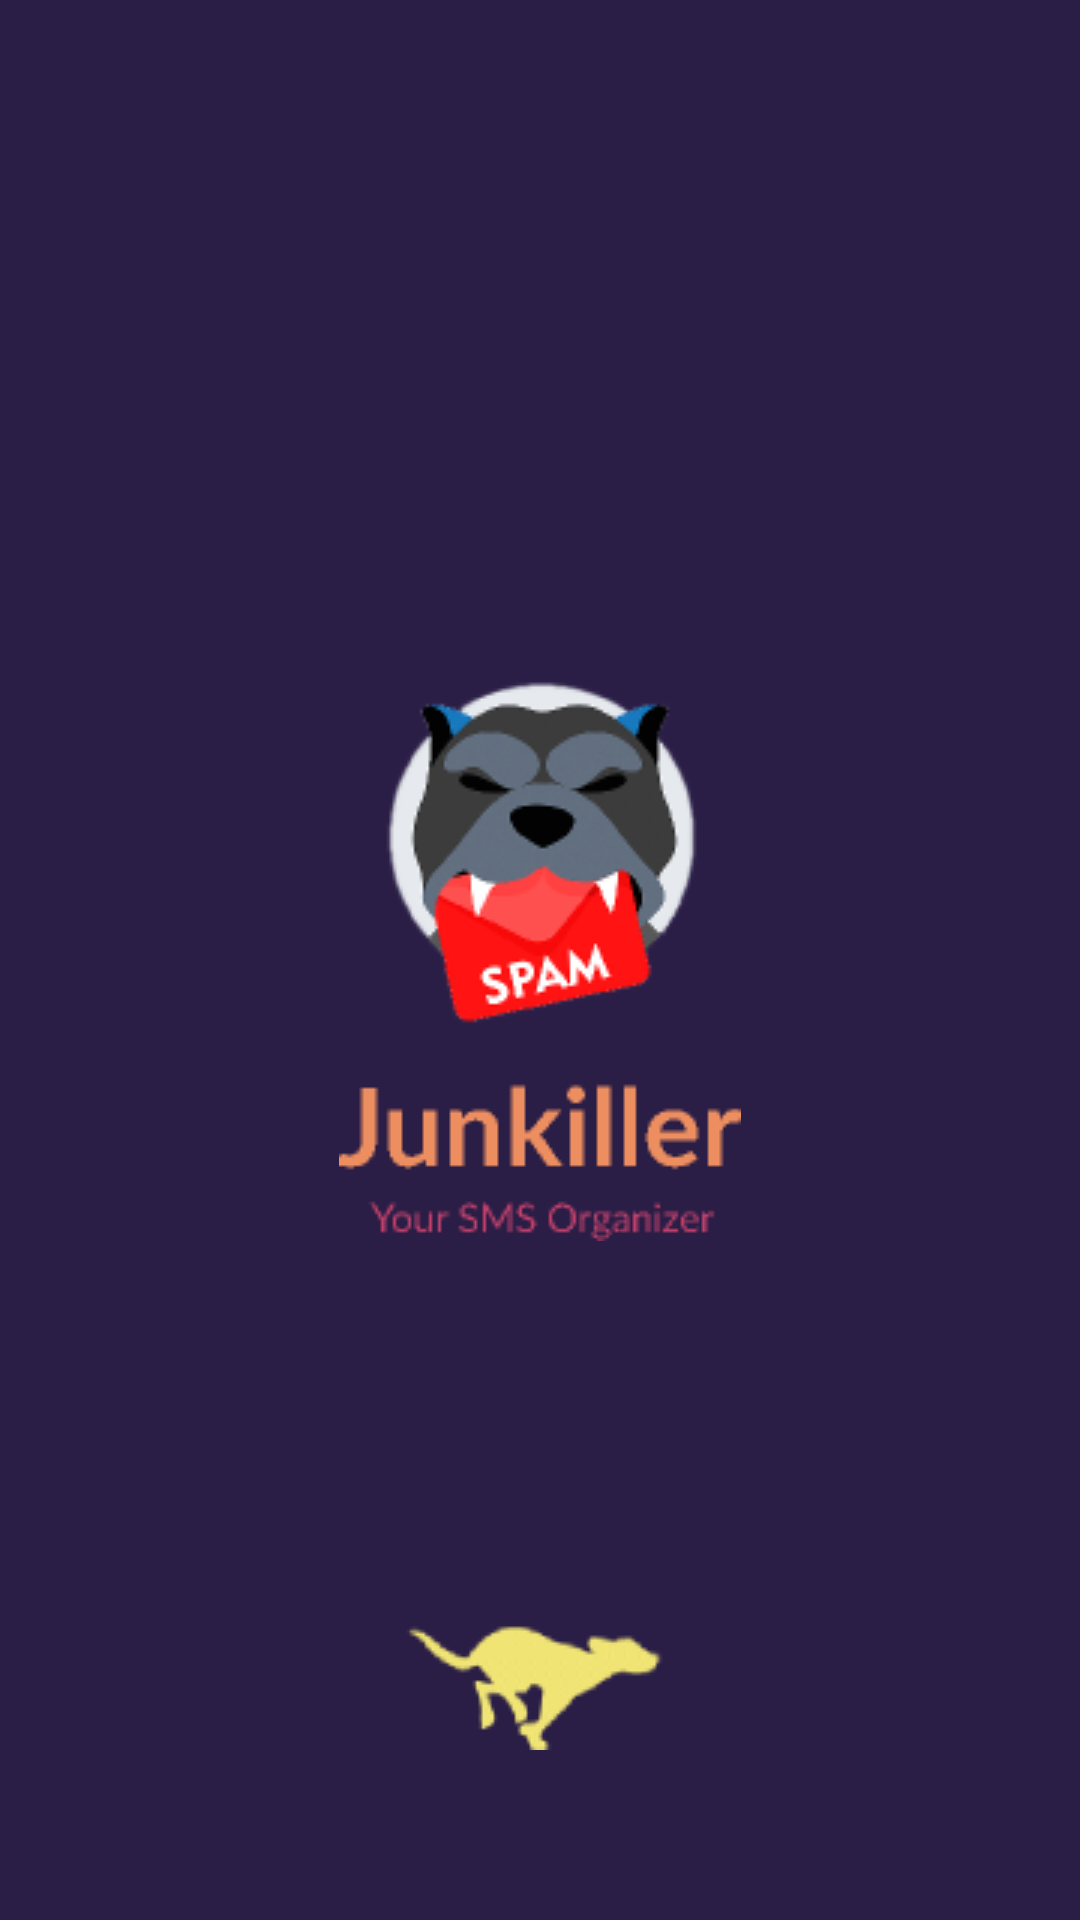

Produce the Android XML layout that renders to this screen, including the resource entries it uses.
<!-- AndroidManifest.xml: activity theme Theme.AppCompat.Light.NoActionBar -->
<!-- res/layout/activity_splash.xml -->
<?xml version="1.0" encoding="utf-8"?>
<android.support.constraint.ConstraintLayout xmlns:android="http://schemas.android.com/apk/res/android"
    xmlns:app="http://schemas.android.com/apk/res-auto"
    xmlns:tools="http://schemas.android.com/tools"
    android:layout_width="match_parent"
    android:layout_height="match_parent"
    android:background="#2a1e46"
    tools:context=".Activity.SplashActivity">

    <ImageView
        android:id="@+id/imageView"
        android:layout_width="wrap_content"
        android:layout_height="wrap_content"
        android:layout_marginStart="8dp"
        android:layout_marginTop="8dp"
        android:layout_marginEnd="8dp"
        android:layout_marginBottom="8dp"
        android:src="@drawable/splashscreendog"
        app:layout_constraintBottom_toBottomOf="parent"
        app:layout_constraintEnd_toEndOf="parent"
        app:layout_constraintStart_toStartOf="parent"
        app:layout_constraintTop_toTopOf="parent" />

    <ImageView
        android:layout_width="wrap_content"
        android:layout_height="wrap_content"
        android:layout_marginStart="8dp"
        android:layout_marginTop="8dp"
        android:layout_marginEnd="8dp"
        android:layout_marginBottom="8dp"
        android:src="@drawable/loder"
        app:layout_constraintBottom_toBottomOf="parent"
        app:layout_constraintEnd_toEndOf="parent"
        app:layout_constraintStart_toStartOf="parent"
        app:layout_constraintTop_toBottomOf="@+id/imageView"
        app:layout_constraintVertical_bias="0.704" />
</android.support.constraint.ConstraintLayout>
<!-- resources referenced by this layout -->
<resources>
  <!-- drawable loder: png bitmap (drawable, 3077 bytes) -->
  <!-- drawable splashscreendog: png bitmap (drawable, 15974 bytes) -->
</resources>
